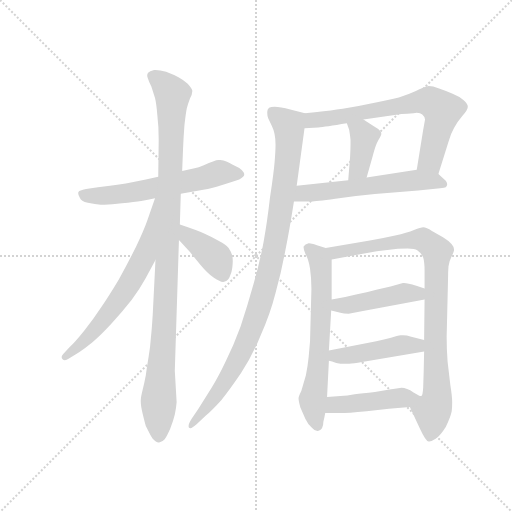
t = 0.00 s
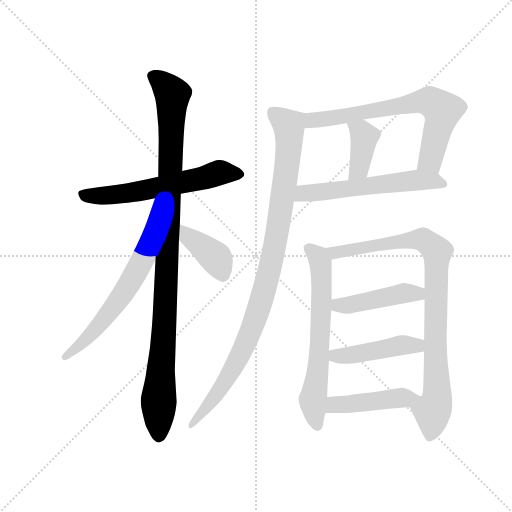
t = 2.01 s
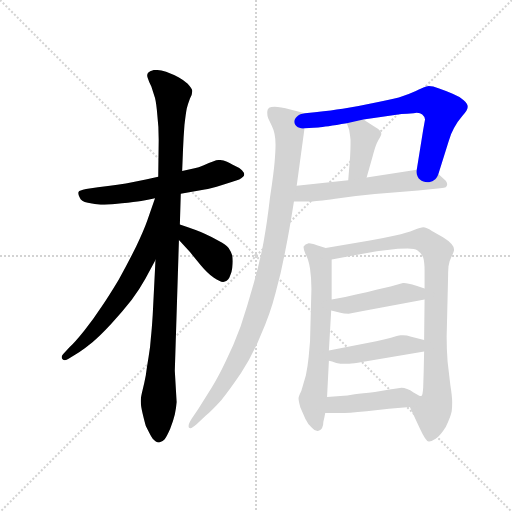
t = 4.01 s
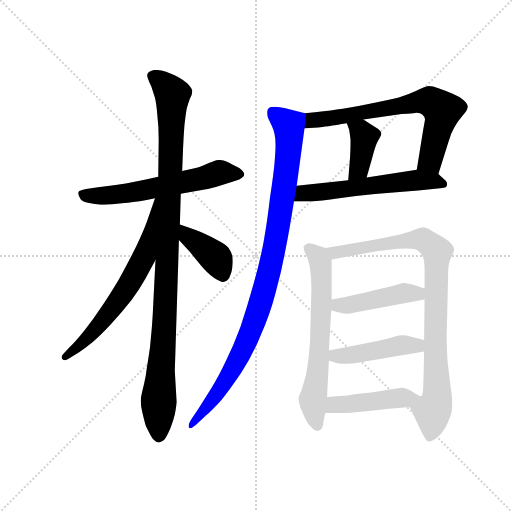
t = 6.02 s
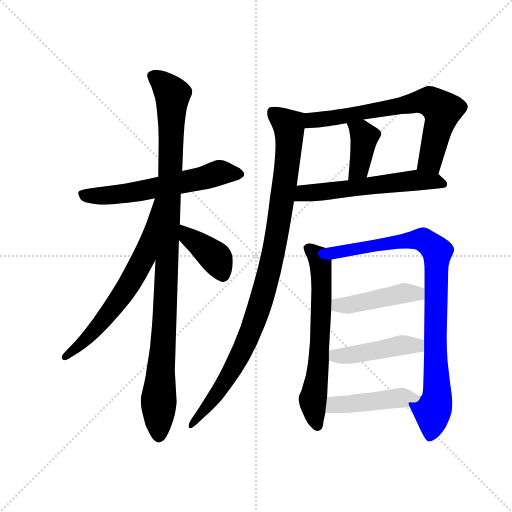
t = 8.02 s
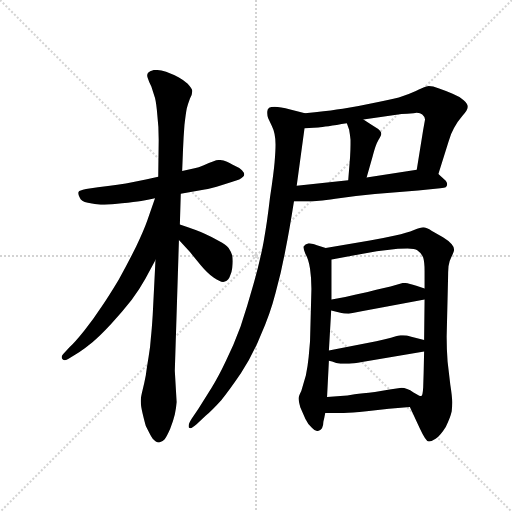
t = 10.03 s

The animated SVG that drew these frames (rendered in a browser with its animation timeline set to each time). Animation: 13 CSS @keyframes rules; one cycle of 10.03 s.

<svg version="1.1" viewBox="0 0 1024 1024" xmlns="http://www.w3.org/2000/svg">
  <g stroke="lightgray" stroke-dasharray="1,1" stroke-width="1" transform="scale(4, 4)">
    <line x1="0" y1="0" x2="256" y2="256"></line>
    <line x1="256" y1="0" x2="0" y2="256"></line>
    <line x1="128" y1="0" x2="128" y2="256"></line>
    <line x1="0" y1="128" x2="256" y2="128"></line>
  </g>
  <g transform="scale(0.92, -0.92) translate(60, -850)">
    <style type="text/css">
      
        @keyframes keyframes0 {
          from {
            stroke: blue;
            stroke-dashoffset: 605;
            stroke-width: 128;
          }
          66% {
            animation-timing-function: step-end;
            stroke: blue;
            stroke-dashoffset: 0;
            stroke-width: 128;
          }
          to {
            stroke: black;
            stroke-width: 1024;
          }
        }
        #make-me-a-hanzi-animation-0 {
          animation: keyframes0 0.7423502604166666s both;
          animation-delay: 0s;
          animation-timing-function: linear;
        }
      
        @keyframes keyframes1 {
          from {
            stroke: blue;
            stroke-dashoffset: 1059;
            stroke-width: 128;
          }
          78% {
            animation-timing-function: step-end;
            stroke: blue;
            stroke-dashoffset: 0;
            stroke-width: 128;
          }
          to {
            stroke: black;
            stroke-width: 1024;
          }
        }
        #make-me-a-hanzi-animation-1 {
          animation: keyframes1 1.11181640625s both;
          animation-delay: 0.7423502604166666s;
          animation-timing-function: linear;
        }
      
        @keyframes keyframes2 {
          from {
            stroke: blue;
            stroke-dashoffset: 661;
            stroke-width: 128;
          }
          68% {
            animation-timing-function: step-end;
            stroke: blue;
            stroke-dashoffset: 0;
            stroke-width: 128;
          }
          to {
            stroke: black;
            stroke-width: 1024;
          }
        }
        #make-me-a-hanzi-animation-2 {
          animation: keyframes2 0.7879231770833334s both;
          animation-delay: 1.8541666666666665s;
          animation-timing-function: linear;
        }
      
        @keyframes keyframes3 {
          from {
            stroke: blue;
            stroke-dashoffset: 396;
            stroke-width: 128;
          }
          56% {
            animation-timing-function: step-end;
            stroke: blue;
            stroke-dashoffset: 0;
            stroke-width: 128;
          }
          to {
            stroke: black;
            stroke-width: 1024;
          }
        }
        #make-me-a-hanzi-animation-3 {
          animation: keyframes3 0.572265625s both;
          animation-delay: 2.64208984375s;
          animation-timing-function: linear;
        }
      
        @keyframes keyframes4 {
          from {
            stroke: blue;
            stroke-dashoffset: 702;
            stroke-width: 128;
          }
          70% {
            animation-timing-function: step-end;
            stroke: blue;
            stroke-dashoffset: 0;
            stroke-width: 128;
          }
          to {
            stroke: black;
            stroke-width: 1024;
          }
        }
        #make-me-a-hanzi-animation-4 {
          animation: keyframes4 0.8212890625s both;
          animation-delay: 3.21435546875s;
          animation-timing-function: linear;
        }
      
        @keyframes keyframes5 {
          from {
            stroke: blue;
            stroke-dashoffset: 393;
            stroke-width: 128;
          }
          56% {
            animation-timing-function: step-end;
            stroke: blue;
            stroke-dashoffset: 0;
            stroke-width: 128;
          }
          to {
            stroke: black;
            stroke-width: 1024;
          }
        }
        #make-me-a-hanzi-animation-5 {
          animation: keyframes5 0.56982421875s both;
          animation-delay: 4.03564453125s;
          animation-timing-function: linear;
        }
      
        @keyframes keyframes6 {
          from {
            stroke: blue;
            stroke-dashoffset: 584;
            stroke-width: 128;
          }
          66% {
            animation-timing-function: step-end;
            stroke: blue;
            stroke-dashoffset: 0;
            stroke-width: 128;
          }
          to {
            stroke: black;
            stroke-width: 1024;
          }
        }
        #make-me-a-hanzi-animation-6 {
          animation: keyframes6 0.7252604166666666s both;
          animation-delay: 4.60546875s;
          animation-timing-function: linear;
        }
      
        @keyframes keyframes7 {
          from {
            stroke: blue;
            stroke-dashoffset: 1005;
            stroke-width: 128;
          }
          77% {
            animation-timing-function: step-end;
            stroke: blue;
            stroke-dashoffset: 0;
            stroke-width: 128;
          }
          to {
            stroke: black;
            stroke-width: 1024;
          }
        }
        #make-me-a-hanzi-animation-7 {
          animation: keyframes7 1.06787109375s both;
          animation-delay: 5.330729166666667s;
          animation-timing-function: linear;
        }
      
        @keyframes keyframes8 {
          from {
            stroke: blue;
            stroke-dashoffset: 658;
            stroke-width: 128;
          }
          68% {
            animation-timing-function: step-end;
            stroke: blue;
            stroke-dashoffset: 0;
            stroke-width: 128;
          }
          to {
            stroke: black;
            stroke-width: 1024;
          }
        }
        #make-me-a-hanzi-animation-8 {
          animation: keyframes8 0.7854817708333334s both;
          animation-delay: 6.398600260416667s;
          animation-timing-function: linear;
        }
      
        @keyframes keyframes9 {
          from {
            stroke: blue;
            stroke-dashoffset: 910;
            stroke-width: 128;
          }
          75% {
            animation-timing-function: step-end;
            stroke: blue;
            stroke-dashoffset: 0;
            stroke-width: 128;
          }
          to {
            stroke: black;
            stroke-width: 1024;
          }
        }
        #make-me-a-hanzi-animation-9 {
          animation: keyframes9 0.9905598958333334s both;
          animation-delay: 7.18408203125s;
          animation-timing-function: linear;
        }
      
        @keyframes keyframes10 {
          from {
            stroke: blue;
            stroke-dashoffset: 449;
            stroke-width: 128;
          }
          59% {
            animation-timing-function: step-end;
            stroke: blue;
            stroke-dashoffset: 0;
            stroke-width: 128;
          }
          to {
            stroke: black;
            stroke-width: 1024;
          }
        }
        #make-me-a-hanzi-animation-10 {
          animation: keyframes10 0.6153971354166666s both;
          animation-delay: 8.174641927083334s;
          animation-timing-function: linear;
        }
      
        @keyframes keyframes11 {
          from {
            stroke: blue;
            stroke-dashoffset: 454;
            stroke-width: 128;
          }
          60% {
            animation-timing-function: step-end;
            stroke: blue;
            stroke-dashoffset: 0;
            stroke-width: 128;
          }
          to {
            stroke: black;
            stroke-width: 1024;
          }
        }
        #make-me-a-hanzi-animation-11 {
          animation: keyframes11 0.6194661458333334s both;
          animation-delay: 8.7900390625s;
          animation-timing-function: linear;
        }
      
        @keyframes keyframes12 {
          from {
            stroke: blue;
            stroke-dashoffset: 448;
            stroke-width: 128;
          }
          59% {
            animation-timing-function: step-end;
            stroke: blue;
            stroke-dashoffset: 0;
            stroke-width: 128;
          }
          to {
            stroke: black;
            stroke-width: 1024;
          }
        }
        #make-me-a-hanzi-animation-12 {
          animation: keyframes12 0.6145833333333334s both;
          animation-delay: 9.409505208333334s;
          animation-timing-function: linear;
        }
      
    </style>
    
      <path d="M 333 429 L 385 438 Q 397 440 423 448 Q 449 456 460 460 Q 470 465 471 470 Q 471 475 466 480 Q 460 486 446 492 Q 431 500 426 501 Q 423 502 419 502 L 415 502 Q 411 502 403 499 Q 395 496 383 491 Q 371 486 363 484 L 336 478 L 284 466 L 257 460 Q 209 450 179 446 L 153 443 L 127 439 Q 112 436 111 433 Q 110 432 110 430 Q 110 427 113 421 Q 116 412 131 409 Q 147 406 159 405 L 167 405 Q 183 405 205 408 Q 233 411 247 413 Q 261 416 277 419 L 333 429 Z" fill="lightgray"></path>
    
      <path d="M 278 285 L 272 166 Q 270 134 268 116 Q 267 98 263 74 Q 259 50 257 34 Q 254 18 250 2 Q 246 -14 246 -20 L 246 -23 Q 246 -32 250 -49 Q 255 -70 257 -76 L 265 -92 Q 269 -100 272 -104 Q 279 -112 285 -112 L 286 -112 Q 293 -111 298 -105 Q 303 -98 310 -82 Q 317 -64 320 -51 Q 323 -38 324 -24 L 320 44 L 329 328 L 331 362 L 333 429 L 336 478 L 338 528 Q 339 552 341 578 Q 344 604 346 614 Q 348 623 353 636 Q 358 645 358 651 L 358 653 Q 357 658 348 668 Q 339 676 328 682 Q 317 688 301 694 Q 288 698 278 698 L 275 698 Q 265 696 262 692 Q 260 690 260 686 Q 260 684 261 681 Q 263 674 269 662 L 277 637 Q 280 625 282 600 Q 285 576 285 546 L 284 466 L 278 285 Z" fill="lightgray"></path>
    
      <path d="M 277 419 L 260 370 Q 253 350 236 314 Q 218 278 198 242 Q 177 207 160 182 Q 143 156 123 131 Q 103 106 91 95 L 77 80 Q 74 77 74 74 Q 74 71 76 69 Q 78 67 81 67 Q 85 67 89 70 L 112 84 Q 125 93 141 106 Q 157 119 182 146 Q 207 174 226 198 Q 244 222 256 244 L 278 285 C 367 452 287 447 277 419 Z" fill="lightgray"></path>
    
      <path d="M 329 328 L 353 302 L 376 274 Q 391 256 405 246 Q 418 237 425 237 Q 427 237 429 238 Q 437 241 440 250 Q 444 259 445 268 Q 446 276 446 282 Q 446 289 445 294 Q 442 304 437 311 Q 431 318 416 326 Q 401 335 385 342 Q 370 349 331 362 C 303 372 309 350 329 328 Z" fill="lightgray"></path>
    
      <path d="M 893 472 L 915 542 Q 920 560 927 572 Q 933 584 945 598 Q 957 611 957 618 Q 957 624 948 632 Q 939 640 924 646 Q 908 653 893 658 Q 881 663 872 663 Q 870 663 867 662 Q 861 661 844 652 Q 827 644 807 638 Q 787 633 741 624 Q 695 615 672 612 Q 649 608 603 604 C 573 601 572 569 602 571 L 632 573 Q 646 574 694 582 L 730 590 L 813 602 Q 825 603 839 604 Q 843 605 846 605 Q 854 605 858 601 Q 863 597 864 590 L 860 568 L 846 481 C 841 451 884 443 893 472 Z" fill="lightgray"></path>
    
      <path d="M 737 464 L 750 510 Q 755 528 757 533 Q 758 537 763 546 Q 769 556 769 559 Q 769 566 757 573 Q 745 580 730 590 C 705 607 684 610 694 582 L 699 568 Q 701 557 702 546 L 702 536 Q 702 525 701 508 L 697 458 C 695 428 729 435 737 464 Z" fill="lightgray"></path>
    
      <path d="M 579 412 L 617 412 Q 625 412 669 418 Q 713 424 755 428 L 849 436 L 897 441 Q 907 442 909 443 Q 911 445 912 448 L 912 450 Q 912 453 909 457 L 893 472 C 878 486 876 486 846 481 L 737 464 L 697 458 L 585 446 C 555 443 549 412 579 412 Z" fill="lightgray"></path>
    
      <path d="M 603 604 L 571 612 Q 549 618 537 618 Q 529 618 525 616 Q 521 613 521 607 L 521 604 Q 521 599 523 593 L 531 576 Q 539 560 539 536 Q 539 522 537 498 Q 535 474 527 421 Q 521 368 513 324 Q 505 281 491 232 Q 477 182 463 140 Q 448 99 431 65 Q 415 31 400 7 L 371 -39 L 357 -60 Q 350 -71 350 -76 Q 350 -79 351 -80 Q 352 -81 354 -81 Q 358 -81 368 -72 L 387 -54 Q 402 -41 421 -20 Q 439 2 464 39 Q 489 77 507 122 Q 527 166 539 213 Q 552 260 560 304 Q 569 348 579 412 L 585 446 L 602 571 C 606 601 606 603 603 604 Z" fill="lightgray"></path>
    
      <path d="M 648 311 L 629 317 Q 616 321 612 321 L 611 321 Q 603 319 600 314 L 600 312 Q 600 307 604 298 Q 611 286 614 266 Q 617 246 617 222 L 614 108 L 611 74 Q 609 54 605 34 L 595 0 Q 589 -12 589 -16 Q 589 -22 593 -36 L 604 -61 Q 609 -72 618 -80 Q 624 -87 630 -87 L 631 -87 Q 637 -86 640 -81 Q 643 -76 643 -67 Q 645 -59 647 -48 L 651 -13 L 655 66 L 655 88 L 660 175 L 661 199 L 661 286 C 661 307 661 307 648 311 Z" fill="lightgray"></path>
    
      <path d="M 831 -35 L 853 -82 Q 866 -110 872 -110 L 873 -110 Q 878 -110 887 -104 Q 897 -97 909 -78 Q 919 -58 922 -44 Q 923 -36 923 -24 Q 923 -12 919 13 L 913 64 Q 911 90 911 118 L 914 244 Q 914 258 915 271 Q 917 284 922 293 Q 927 303 927 306 L 927 308 Q 927 313 922 319 Q 916 326 903 334 L 879 348 Q 867 356 860 356 Q 855 356 840 350 Q 825 344 799 338 Q 772 332 744 327 L 648 311 C 618 306 631 281 661 286 L 759 304 L 805 309 Q 817 310 826 310 Q 842 310 847 306 Q 856 300 860 290 Q 863 280 863 261 L 863 223 L 863 199 L 862 111 L 862 86 L 861 40 L 860 8 Q 859 -10 856 -11 L 855 -11 C 847 -40 820 -11 831 -35 Z" fill="lightgray"></path>
    
      <path d="M 660 175 L 680 170 Q 687 168 698 168 L 729 174 L 863 199 C 892 205 891 214 863 223 L 845 229 Q 826 235 818 235 L 816 235 L 789 227 L 758 220 Q 738 214 714 210 Q 691 204 661 199 C 631 194 631 182 660 175 Z" fill="lightgray"></path>
    
      <path d="M 655 66 L 662 64 Q 671 60 680 59 L 699 59 Q 708 60 727 63 L 862 86 C 892 91 891 104 862 111 L 834 118 Q 824 121 816 121 L 811 121 Q 805 120 790 116 Q 775 112 758 108 L 655 88 C 626 82 626 74 655 66 Z" fill="lightgray"></path>
    
      <path d="M 647 -48 L 680 -48 Q 695 -48 737 -44 Q 787 -38 831 -35 C 861 -33 883 -22 855 -11 Q 852 -11 839 -3 Q 824 7 813 7 L 787 3 L 755 -2 Q 727 -5 711 -7 Q 695 -10 680 -11 L 651 -13 C 621 -15 617 -48 647 -48 Z" fill="lightgray"></path>
    
    
      <clipPath id="make-me-a-hanzi-clip-0">
        <path d="M 333 429 L 385 438 Q 397 440 423 448 Q 449 456 460 460 Q 470 465 471 470 Q 471 475 466 480 Q 460 486 446 492 Q 431 500 426 501 Q 423 502 419 502 L 415 502 Q 411 502 403 499 Q 395 496 383 491 Q 371 486 363 484 L 336 478 L 284 466 L 257 460 Q 209 450 179 446 L 153 443 L 127 439 Q 112 436 111 433 Q 110 432 110 430 Q 110 427 113 421 Q 116 412 131 409 Q 147 406 159 405 L 167 405 Q 183 405 205 408 Q 233 411 247 413 Q 261 416 277 419 L 333 429 Z"></path>
      </clipPath>
      <path clip-path="url(#make-me-a-hanzi-clip-0)" d="M 117 429 L 141 423 L 196 427 L 421 475 L 460 471" fill="none" id="make-me-a-hanzi-animation-0" stroke-dasharray="477 954" stroke-linecap="round"></path>
    
      <clipPath id="make-me-a-hanzi-clip-1">
        <path d="M 278 285 L 272 166 Q 270 134 268 116 Q 267 98 263 74 Q 259 50 257 34 Q 254 18 250 2 Q 246 -14 246 -20 L 246 -23 Q 246 -32 250 -49 Q 255 -70 257 -76 L 265 -92 Q 269 -100 272 -104 Q 279 -112 285 -112 L 286 -112 Q 293 -111 298 -105 Q 303 -98 310 -82 Q 317 -64 320 -51 Q 323 -38 324 -24 L 320 44 L 329 328 L 331 362 L 333 429 L 336 478 L 338 528 Q 339 552 341 578 Q 344 604 346 614 Q 348 623 353 636 Q 358 645 358 651 L 358 653 Q 357 658 348 668 Q 339 676 328 682 Q 317 688 301 694 Q 288 698 278 698 L 275 698 Q 265 696 262 692 Q 260 690 260 686 Q 260 684 261 681 Q 263 674 269 662 L 277 637 Q 280 625 282 600 Q 285 576 285 546 L 284 466 L 278 285 Z"></path>
      </clipPath>
      <path clip-path="url(#make-me-a-hanzi-clip-1)" d="M 271 686 L 315 645 L 298 147 L 285 -13 L 286 -97" fill="none" id="make-me-a-hanzi-animation-1" stroke-dasharray="931 1862" stroke-linecap="round"></path>
    
      <clipPath id="make-me-a-hanzi-clip-2">
        <path d="M 277 419 L 260 370 Q 253 350 236 314 Q 218 278 198 242 Q 177 207 160 182 Q 143 156 123 131 Q 103 106 91 95 L 77 80 Q 74 77 74 74 Q 74 71 76 69 Q 78 67 81 67 Q 85 67 89 70 L 112 84 Q 125 93 141 106 Q 157 119 182 146 Q 207 174 226 198 Q 244 222 256 244 L 278 285 C 367 452 287 447 277 419 Z"></path>
      </clipPath>
      <path clip-path="url(#make-me-a-hanzi-clip-2)" d="M 281 413 L 253 290 L 226 240 L 136 121 L 81 74" fill="none" id="make-me-a-hanzi-animation-2" stroke-dasharray="533 1066" stroke-linecap="round"></path>
    
      <clipPath id="make-me-a-hanzi-clip-3">
        <path d="M 329 328 L 353 302 L 376 274 Q 391 256 405 246 Q 418 237 425 237 Q 427 237 429 238 Q 437 241 440 250 Q 444 259 445 268 Q 446 276 446 282 Q 446 289 445 294 Q 442 304 437 311 Q 431 318 416 326 Q 401 335 385 342 Q 370 349 331 362 C 303 372 309 350 329 328 Z"></path>
      </clipPath>
      <path clip-path="url(#make-me-a-hanzi-clip-3)" d="M 339 356 L 350 335 L 409 289 L 424 250" fill="none" id="make-me-a-hanzi-animation-3" stroke-dasharray="268 536" stroke-linecap="round"></path>
    
      <clipPath id="make-me-a-hanzi-clip-4">
        <path d="M 893 472 L 915 542 Q 920 560 927 572 Q 933 584 945 598 Q 957 611 957 618 Q 957 624 948 632 Q 939 640 924 646 Q 908 653 893 658 Q 881 663 872 663 Q 870 663 867 662 Q 861 661 844 652 Q 827 644 807 638 Q 787 633 741 624 Q 695 615 672 612 Q 649 608 603 604 C 573 601 572 569 602 571 L 632 573 Q 646 574 694 582 L 730 590 L 813 602 Q 825 603 839 604 Q 843 605 846 605 Q 854 605 858 601 Q 863 597 864 590 L 860 568 L 846 481 C 841 451 884 443 893 472 Z"></path>
      </clipPath>
      <path clip-path="url(#make-me-a-hanzi-clip-4)" d="M 609 576 L 619 589 L 681 595 L 847 629 L 877 629 L 901 610 L 900 597 L 876 501 L 855 487" fill="none" id="make-me-a-hanzi-animation-4" stroke-dasharray="574 1148" stroke-linecap="round"></path>
    
      <clipPath id="make-me-a-hanzi-clip-5">
        <path d="M 737 464 L 750 510 Q 755 528 757 533 Q 758 537 763 546 Q 769 556 769 559 Q 769 566 757 573 Q 745 580 730 590 C 705 607 684 610 694 582 L 699 568 Q 701 557 702 546 L 702 536 Q 702 525 701 508 L 697 458 C 695 428 729 435 737 464 Z"></path>
      </clipPath>
      <path clip-path="url(#make-me-a-hanzi-clip-5)" d="M 701 577 L 726 563 L 732 552 L 720 483 L 703 464" fill="none" id="make-me-a-hanzi-animation-5" stroke-dasharray="265 530" stroke-linecap="round"></path>
    
      <clipPath id="make-me-a-hanzi-clip-6">
        <path d="M 579 412 L 617 412 Q 625 412 669 418 Q 713 424 755 428 L 849 436 L 897 441 Q 907 442 909 443 Q 911 445 912 448 L 912 450 Q 912 453 909 457 L 893 472 C 878 486 876 486 846 481 L 737 464 L 697 458 L 585 446 C 555 443 549 412 579 412 Z"></path>
      </clipPath>
      <path clip-path="url(#make-me-a-hanzi-clip-6)" d="M 585 417 L 600 430 L 850 459 L 882 458 L 905 449" fill="none" id="make-me-a-hanzi-animation-6" stroke-dasharray="456 912" stroke-linecap="round"></path>
    
      <clipPath id="make-me-a-hanzi-clip-7">
        <path d="M 603 604 L 571 612 Q 549 618 537 618 Q 529 618 525 616 Q 521 613 521 607 L 521 604 Q 521 599 523 593 L 531 576 Q 539 560 539 536 Q 539 522 537 498 Q 535 474 527 421 Q 521 368 513 324 Q 505 281 491 232 Q 477 182 463 140 Q 448 99 431 65 Q 415 31 400 7 L 371 -39 L 357 -60 Q 350 -71 350 -76 Q 350 -79 351 -80 Q 352 -81 354 -81 Q 358 -81 368 -72 L 387 -54 Q 402 -41 421 -20 Q 439 2 464 39 Q 489 77 507 122 Q 527 166 539 213 Q 552 260 560 304 Q 569 348 579 412 L 585 446 L 602 571 C 606 601 606 603 603 604 Z"></path>
      </clipPath>
      <path clip-path="url(#make-me-a-hanzi-clip-7)" d="M 533 607 L 568 577 L 569 536 L 545 357 L 525 257 L 497 163 L 458 69 L 398 -25 L 354 -77" fill="none" id="make-me-a-hanzi-animation-7" stroke-dasharray="877 1754" stroke-linecap="round"></path>
    
      <clipPath id="make-me-a-hanzi-clip-8">
        <path d="M 648 311 L 629 317 Q 616 321 612 321 L 611 321 Q 603 319 600 314 L 600 312 Q 600 307 604 298 Q 611 286 614 266 Q 617 246 617 222 L 614 108 L 611 74 Q 609 54 605 34 L 595 0 Q 589 -12 589 -16 Q 589 -22 593 -36 L 604 -61 Q 609 -72 618 -80 Q 624 -87 630 -87 L 631 -87 Q 637 -86 640 -81 Q 643 -76 643 -67 Q 645 -59 647 -48 L 651 -13 L 655 66 L 655 88 L 660 175 L 661 199 L 661 286 C 661 307 661 307 648 311 Z"></path>
      </clipPath>
      <path clip-path="url(#make-me-a-hanzi-clip-8)" d="M 608 313 L 632 291 L 639 250 L 633 59 L 620 -18 L 631 -76" fill="none" id="make-me-a-hanzi-animation-8" stroke-dasharray="530 1060" stroke-linecap="round"></path>
    
      <clipPath id="make-me-a-hanzi-clip-9">
        <path d="M 831 -35 L 853 -82 Q 866 -110 872 -110 L 873 -110 Q 878 -110 887 -104 Q 897 -97 909 -78 Q 919 -58 922 -44 Q 923 -36 923 -24 Q 923 -12 919 13 L 913 64 Q 911 90 911 118 L 914 244 Q 914 258 915 271 Q 917 284 922 293 Q 927 303 927 306 L 927 308 Q 927 313 922 319 Q 916 326 903 334 L 879 348 Q 867 356 860 356 Q 855 356 840 350 Q 825 344 799 338 Q 772 332 744 327 L 648 311 C 618 306 631 281 661 286 L 759 304 L 805 309 Q 817 310 826 310 Q 842 310 847 306 Q 856 300 860 290 Q 863 280 863 261 L 863 223 L 863 199 L 862 111 L 862 86 L 861 40 L 860 8 Q 859 -10 856 -11 L 855 -11 C 847 -40 820 -11 831 -35 Z"></path>
      </clipPath>
      <path clip-path="url(#make-me-a-hanzi-clip-9)" d="M 656 307 L 680 302 L 854 330 L 891 300 L 886 133 L 890 -12 L 873 -104" fill="none" id="make-me-a-hanzi-animation-9" stroke-dasharray="782 1564" stroke-linecap="round"></path>
    
      <clipPath id="make-me-a-hanzi-clip-10">
        <path d="M 660 175 L 680 170 Q 687 168 698 168 L 729 174 L 863 199 C 892 205 891 214 863 223 L 845 229 Q 826 235 818 235 L 816 235 L 789 227 L 758 220 Q 738 214 714 210 Q 691 204 661 199 C 631 194 631 182 660 175 Z"></path>
      </clipPath>
      <path clip-path="url(#make-me-a-hanzi-clip-10)" d="M 667 181 L 676 187 L 856 217" fill="none" id="make-me-a-hanzi-animation-10" stroke-dasharray="321 642" stroke-linecap="round"></path>
    
      <clipPath id="make-me-a-hanzi-clip-11">
        <path d="M 655 66 L 662 64 Q 671 60 680 59 L 699 59 Q 708 60 727 63 L 862 86 C 892 91 891 104 862 111 L 834 118 Q 824 121 816 121 L 811 121 Q 805 120 790 116 Q 775 112 758 108 L 655 88 C 626 82 626 74 655 66 Z"></path>
      </clipPath>
      <path clip-path="url(#make-me-a-hanzi-clip-11)" d="M 660 72 L 818 100 L 846 99 L 853 92" fill="none" id="make-me-a-hanzi-animation-11" stroke-dasharray="326 652" stroke-linecap="round"></path>
    
      <clipPath id="make-me-a-hanzi-clip-12">
        <path d="M 647 -48 L 680 -48 Q 695 -48 737 -44 Q 787 -38 831 -35 C 861 -33 883 -22 855 -11 Q 852 -11 839 -3 Q 824 7 813 7 L 787 3 L 755 -2 Q 727 -5 711 -7 Q 695 -10 680 -11 L 651 -13 C 621 -15 617 -48 647 -48 Z"></path>
      </clipPath>
      <path clip-path="url(#make-me-a-hanzi-clip-12)" d="M 664 -32 L 698 -29 L 708 -37 L 735 -18 L 760 -29 L 774 -17 L 819 -15 L 840 -20" fill="none" id="make-me-a-hanzi-animation-12" stroke-dasharray="320 640" stroke-linecap="round"></path>
    
  </g>
</svg>
